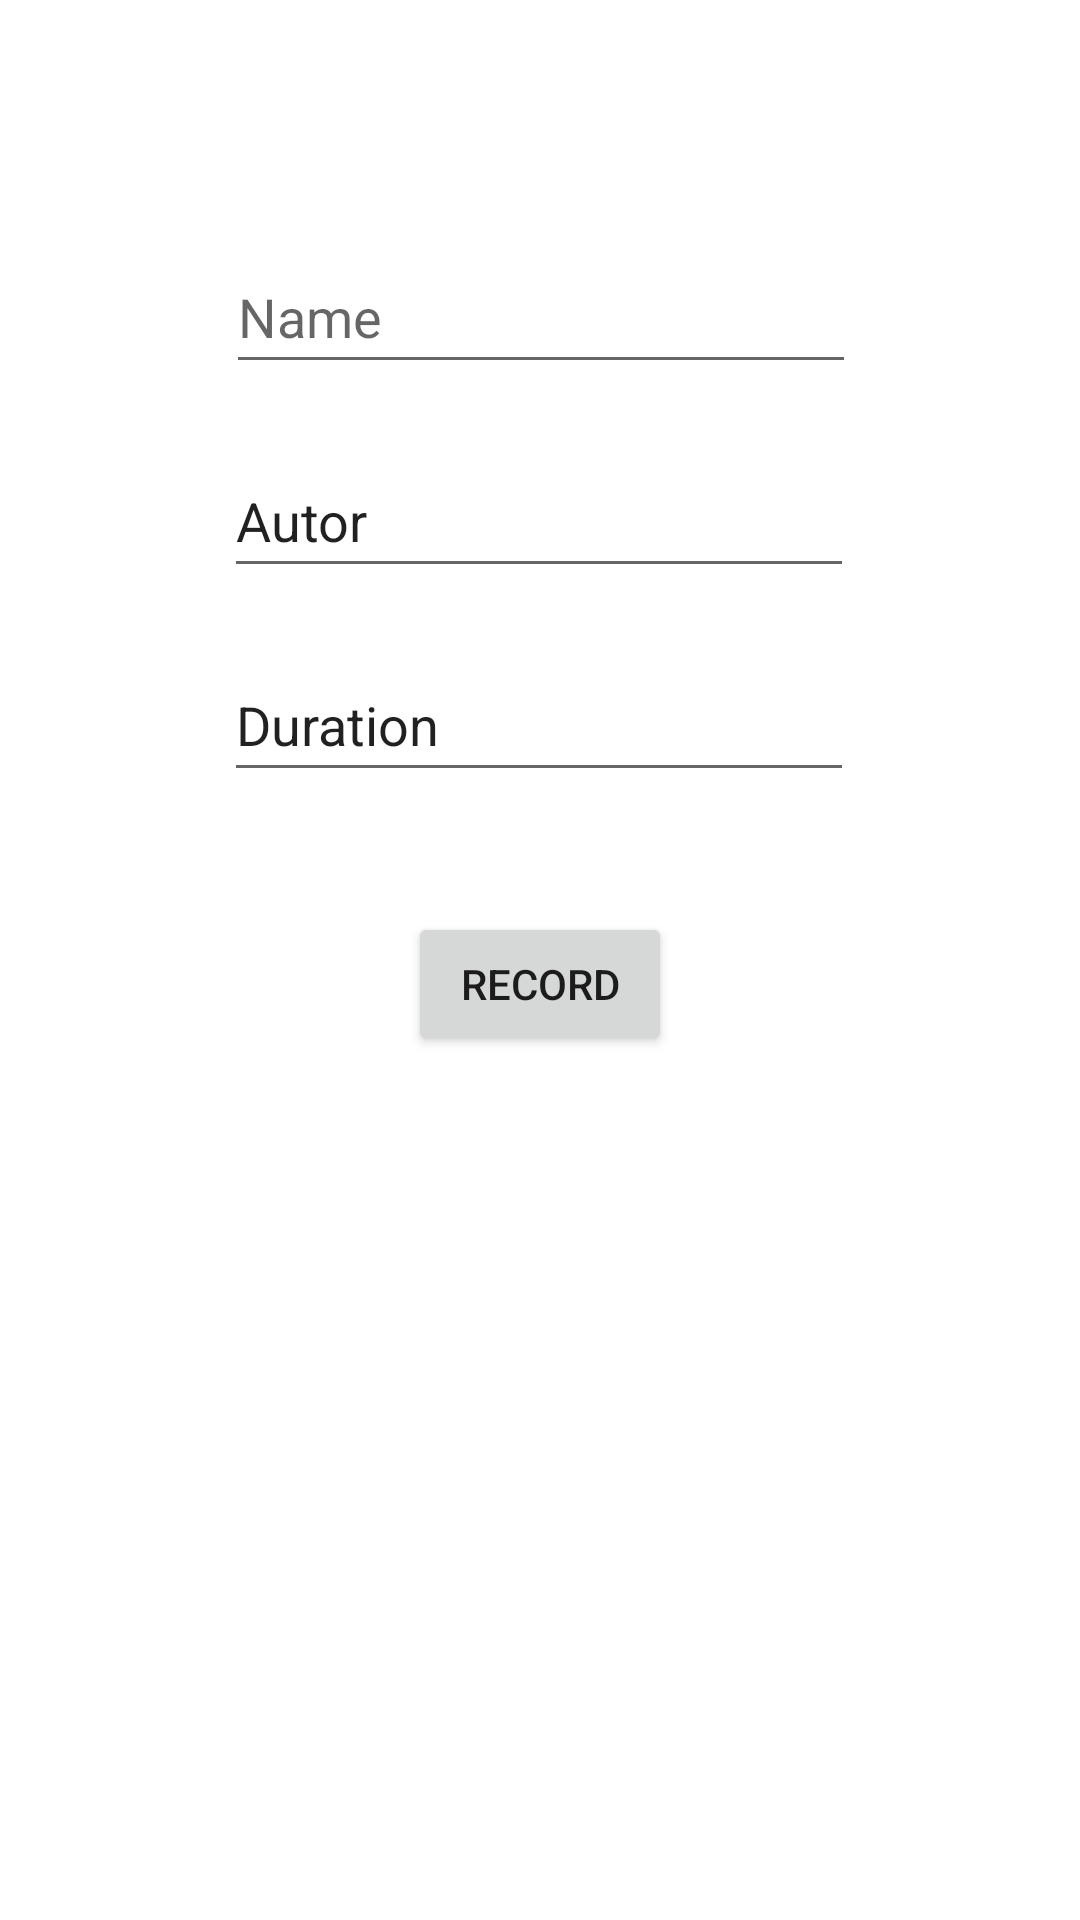

The Android layout XML behind this screen, and the referenced resources:
<!-- AndroidManifest.xml: application theme Theme.GarciaJoaquin_AppMusic -->
<!-- res/layout/fragment_form_.xml -->
<?xml version="1.0" encoding="utf-8"?>
<FrameLayout xmlns:android="http://schemas.android.com/apk/res/android"
    xmlns:app="http://schemas.android.com/apk/res-auto"
    xmlns:tools="http://schemas.android.com/tools"
    android:layout_width="match_parent"
    android:layout_height="match_parent"
    tools:context=".Form_Fragment">

    

    <androidx.constraintlayout.widget.ConstraintLayout
        android:layout_width="match_parent"
        android:layout_height="match_parent">

        <EditText
            android:id="@+id/txtSongName"
            android:layout_width="wrap_content"
            android:layout_height="wrap_content"
            android:layout_marginTop="80dp"
            android:ems="10"
            android:hint="Name"
            android:inputType="textPersonName"
            android:minHeight="48dp"
            app:layout_constraintEnd_toEndOf="parent"
            app:layout_constraintHorizontal_bias="0.502"
            app:layout_constraintStart_toStartOf="parent"
            app:layout_constraintTop_toTopOf="parent" />

        <EditText
            android:id="@+id/txtAutorName"
            android:layout_width="wrap_content"
            android:layout_height="wrap_content"
            android:layout_marginTop="20dp"
            android:ems="10"
            android:inputType="textPersonName"
            android:minHeight="48dp"
            android:text="Autor"
            app:layout_constraintBottom_toBottomOf="parent"
            app:layout_constraintEnd_toEndOf="parent"
            app:layout_constraintHorizontal_bias="0.497"
            app:layout_constraintStart_toStartOf="parent"
            app:layout_constraintTop_toBottomOf="@+id/txtSongName"
            app:layout_constraintVertical_bias="0.0" />

        <EditText
            android:id="@+id/txtDurationSong"
            android:layout_width="wrap_content"
            android:layout_height="wrap_content"
            android:layout_marginTop="20dp"
            android:ems="10"
            android:inputType="time"
            android:minHeight="48dp"
            android:text="Duration"
            app:layout_constraintBottom_toBottomOf="parent"
            app:layout_constraintEnd_toEndOf="parent"
            app:layout_constraintHorizontal_bias="0.497"
            app:layout_constraintStart_toStartOf="parent"
            app:layout_constraintTop_toBottomOf="@+id/txtAutorName"
            app:layout_constraintVertical_bias="0.0" />

        <Button
            android:id="@+id/btnRecord"
            android:layout_width="wrap_content"
            android:layout_height="wrap_content"
            android:layout_marginTop="40dp"
            android:text="Record"
            app:layout_constraintBottom_toBottomOf="parent"
            app:layout_constraintEnd_toEndOf="parent"
            app:layout_constraintStart_toStartOf="parent"
            app:layout_constraintTop_toBottomOf="@+id/txtDurationSong"
            app:layout_constraintVertical_bias="0.0" />

    </androidx.constraintlayout.widget.ConstraintLayout>

</FrameLayout>
<!-- resources referenced by this layout -->
<resources>
  <style name="Theme.GarciaJoaquin_AppMusic" parent="Theme.MaterialComponents.DayNight.NoActionBar">
          
          <item name="colorPrimary">@color/orange</item>
          <item name="colorPrimaryVariant">@color/orange</item>
          <item name="colorOnPrimary">@color/white</item>
          
          <item name="colorSecondary">@color/teal_200</item>
          <item name="colorSecondaryVariant">@color/teal_700</item>
          <item name="colorOnSecondary">@color/black</item>
          
          <item name="android:statusBarColor" tools:targetApi="l">?attr/colorPrimaryVariant</item>
          
      </style>
  <color name="white">#FFFFFFFF</color>
  <color name="teal_200">#FF03DAC5</color>
  <color name="teal_700">#FF018786</color>
  <color name="black">#FF000000</color>
</resources>
